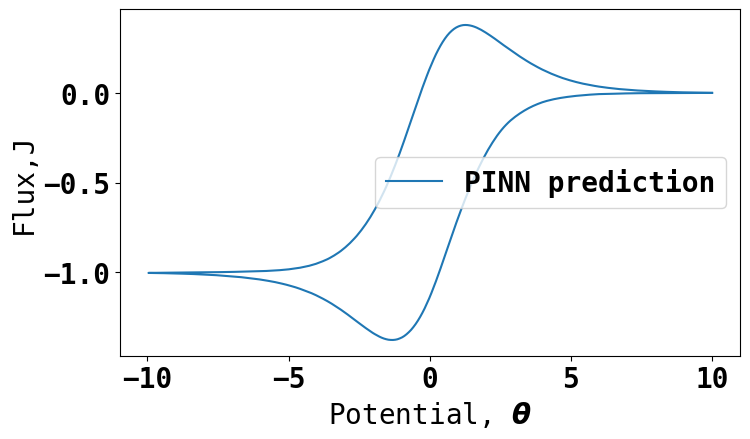

The file beside this chart, header and first rows:
Potential, Flux
10.0, 0.0002084
9.92, 2.977249e-05
9.84, -0.0
9.76, -8.9317466e-05
9.679, -0.0001489
9.599, -0.0003275
9.519, -0.000268
9.439, -0.0002977
9.359, -0.0005061
9.279, -0.0005359
9.198, -0.0006848
9.118, -0.000655
9.038, -0.0007145
8.958, -0.0007145
8.878, -0.0005954
8.798, -0.0006848
8.717, -0.0007145
8.637, -0.0005954
8.557, -0.0007443
8.477, -0.0005954
8.397, -0.0005954
8.317, -0.0005657
8.236, -0.0006848
8.156, -0.000655
8.076, -0.0007145
7.996, -0.0008039
7.916, -0.0008336
7.836, -0.001012
7.756, -0.001102
7.675, -0.0008932
7.595, -0.001191
7.515, -0.001459
7.435, -0.001637
7.355, -0.001727
7.275, -0.001757
7.194, -0.002173
7.114, -0.002382
7.034, -0.00256
6.954, -0.002739
6.874, -0.003186
6.794, -0.003513
6.713, -0.00393
6.633, -0.004287
6.553, -0.004525
6.473, -0.004793
6.393, -0.004972
6.313, -0.00518
6.232, -0.005419
6.152, -0.005657
6.072, -0.006252
5.992, -0.006669
5.912, -0.007324
5.832, -0.008158
5.752, -0.008842
5.671, -0.009795
5.591, -0.01081
5.511, -0.01164
5.431, -0.01301
5.351, -0.0139
5.271, -0.0153
... 440 more rows
